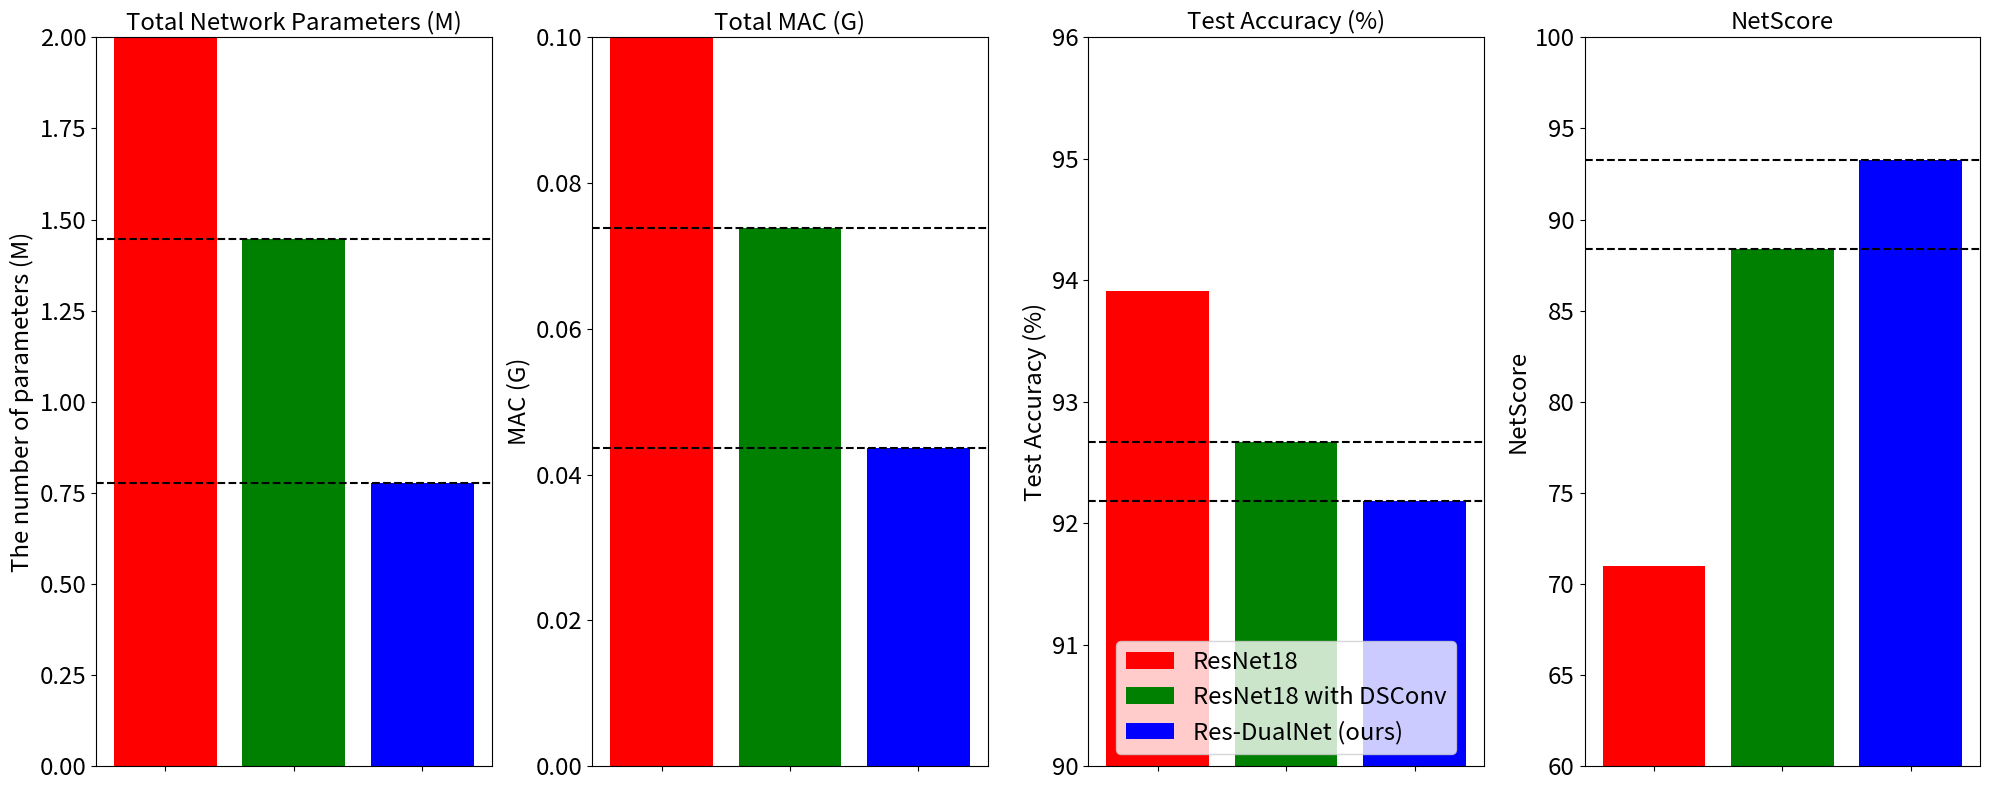
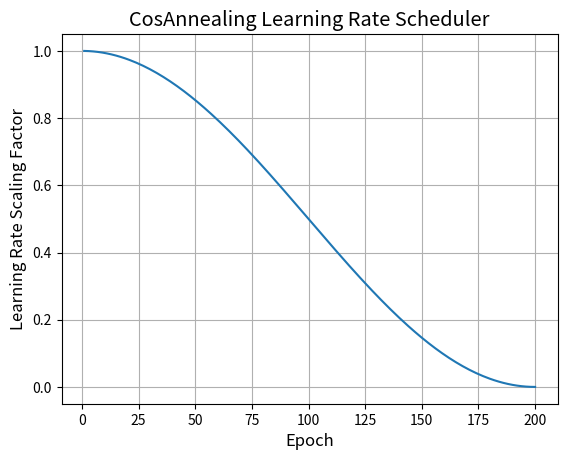

Reproduce these figures in Python, in order.
import numpy as np
from matplotlib import pyplot as plt

num_params = np.array([11.174, 1.446, 0.777])
mac_operations = np.array([0.5554, 0.0738, 0.0437])
acc_test = np.array([93.91, 92.67, 92.18])
netscore = np.array([70.98, 88.39, 93.27])

x_axis = [1, 2, 3]
labels = ["ResNet18", "ResNet18 with DSConv", "Res-DualNet (ours)"]
labels = ["", "", ""]

fig = plt.figure(figsize=(20, 8))
plt.subplot(141)
plt.bar(x_axis[0], num_params[0], align="center", color="r", label="ResNet18")
plt.bar(
    x_axis[1], num_params[1], align="center", color="g", label="ResNet18 with DSConv"
)
plt.bar(x_axis[2], num_params[2], align="center", color="b", label="Res-DualNet (ours)")
plt.axhline(num_params[1], linestyle="--", color="k")
plt.axhline(num_params[2], linestyle="--", color="k")
plt.xticks(x_axis, labels, rotation=0)
plt.ylim([0, 2.0])
plt.ylabel("MAC (G)", fontsize="xx-large")
plt.yticks(fontsize="xx-large")
plt.ylabel("The number of parameters (M)", fontsize="xx-large")
plt.title("Total Network Parameters (M)", fontsize="xx-large")

plt.subplot(142)
plt.bar(x_axis[0], mac_operations[0], align="center", color="r", label="ResNet18")
plt.bar(
    x_axis[1],
    mac_operations[1],
    align="center",
    color="g",
    label="ResNet18 with DSConv",
)
plt.bar(
    x_axis[2], mac_operations[2], align="center", color="b", label="Res-DualNet (ours)"
)
plt.axhline(mac_operations[1], linestyle="--", color="k")
plt.axhline(mac_operations[2], linestyle="--", color="k")
plt.xticks(x_axis, labels, rotation=0)
plt.yticks(fontsize="xx-large")
plt.ylim([0, 0.1])
plt.ylabel("MAC (G)", fontsize="xx-large")
plt.title("Total MAC (G)", fontsize="xx-large")

plt.subplot(143)
plt.bar(x_axis[0], acc_test[0], align="center", color="r", label="ResNet18")
plt.bar(x_axis[1], acc_test[1], align="center", color="g", label="ResNet18 with DSConv")
plt.bar(x_axis[2], acc_test[2], align="center", color="b", label="Res-DualNet (ours)")
plt.xticks(x_axis, labels, rotation=0)
plt.ylabel("MAC (G)", fontsize="xx-large")
plt.axhline(acc_test[1], linestyle="--", color="k")
plt.axhline(acc_test[2], linestyle="--", color="k")
plt.ylabel("Test Accuracy (%)", fontsize="xx-large")
plt.ylim([90, 96])
plt.yticks(fontsize="xx-large")
plt.title("Test Accuracy (%)", fontsize="xx-large")
plt.legend(loc="lower center", fontsize="xx-large")

plt.subplot(144)
plt.bar(x_axis[0], netscore[0], align="center", color="r", label="ResNet18")
plt.bar(x_axis[1], netscore[1], align="center", color="g", label="ResNet18 with DSConv")
plt.bar(x_axis[2], netscore[2], align="center", color="b", label="Res-DualNet (ours)")
plt.axhline(netscore[1], linestyle="--", color="k")
plt.axhline(netscore[2], linestyle="--", color="k")
plt.xticks(x_axis, labels, rotation=0)
plt.ylim([60, 100])
plt.yticks(fontsize="xx-large")
plt.ylabel("NetScore", fontsize="xx-large")
plt.title("NetScore", fontsize="xx-large")

plt.tight_layout()
plt.show()

fig_cos = plt.figure()
epoch = np.array(range(1, 201))
lr = 0.5 * (1 + np.cos(np.pi * epoch / 200))
plt.plot(epoch, lr)
plt.xlabel("Epoch", fontsize="large")
plt.ylabel("Learning Rate Scaling Factor", fontsize="large")
plt.grid(True)
plt.title("CosAnnealing Learning Rate Scheduler", fontsize="x-large")
plt.show()
